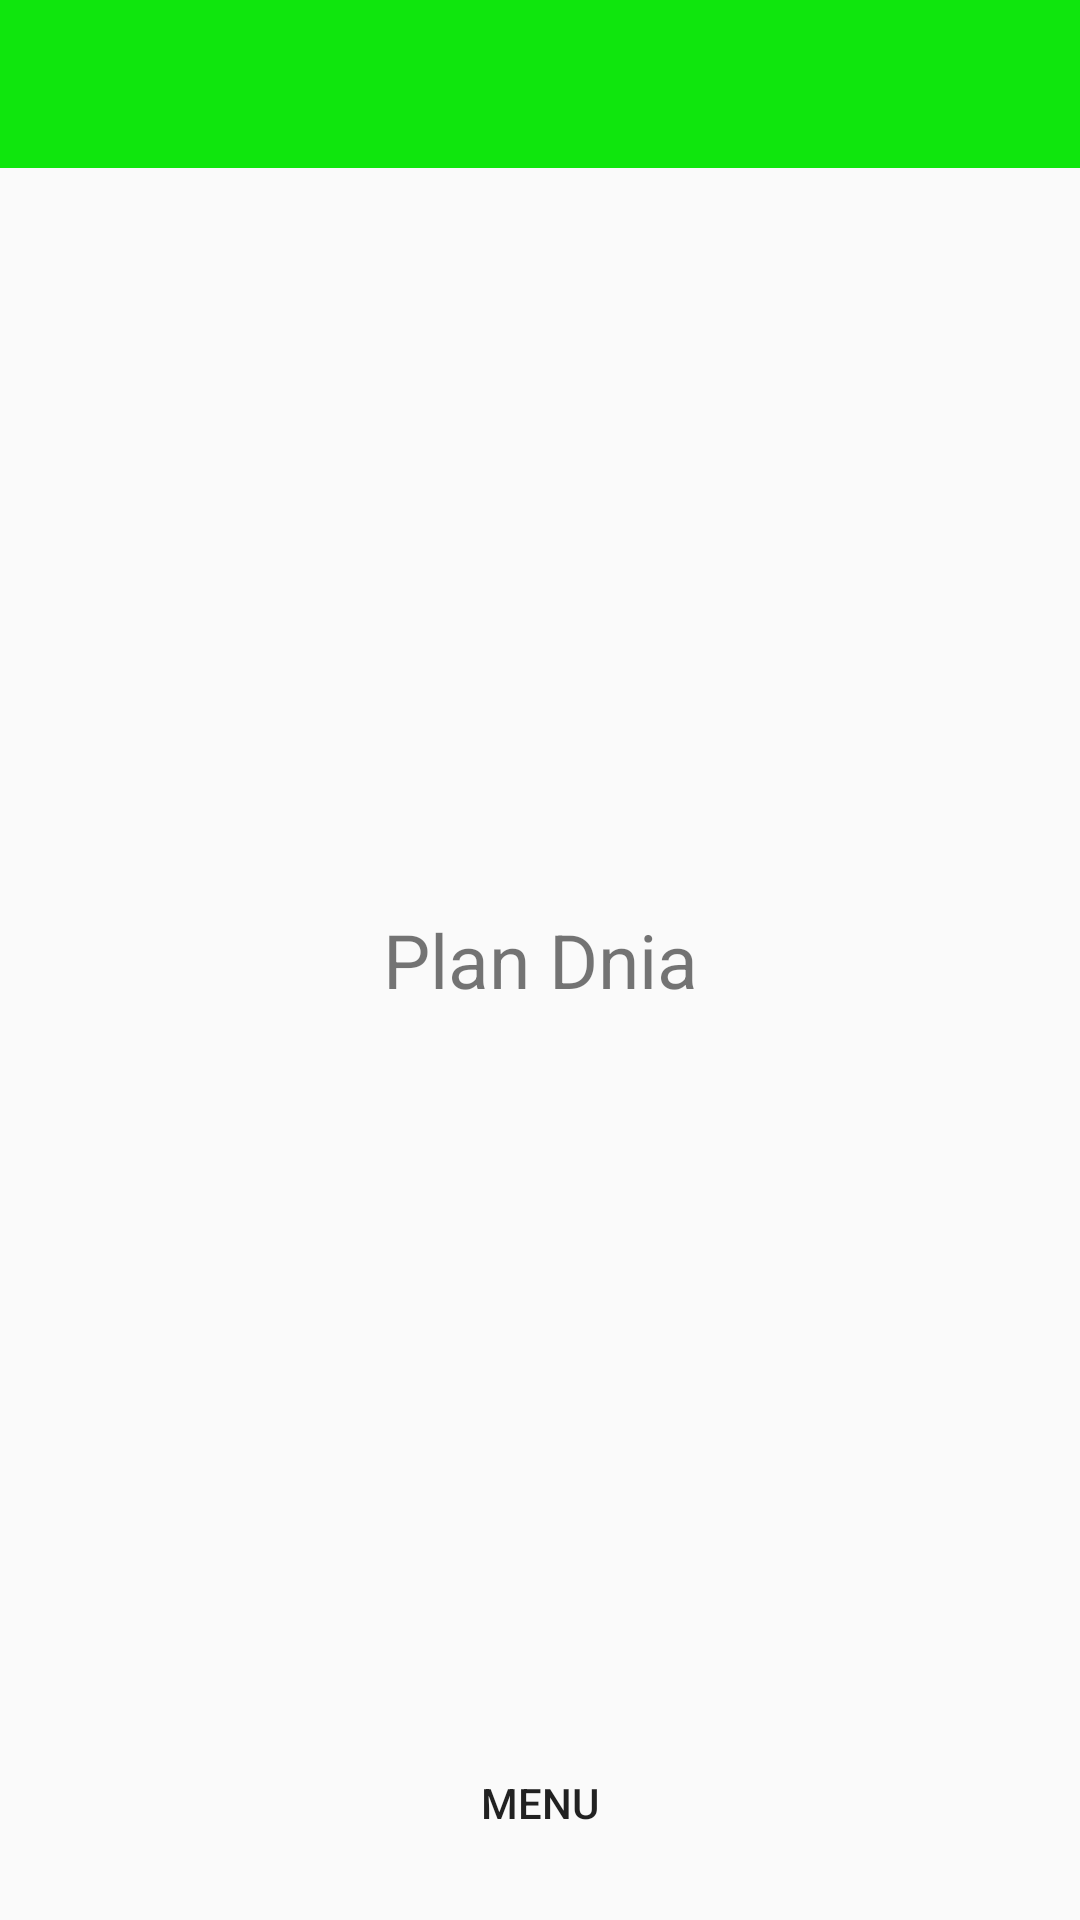

This screen was rendered from an Android layout file. Write that file and the resources it references.
<!-- AndroidManifest.xml: application theme Theme.AppCompat.Light.NoActionBar -->
<!-- res/layout/activity_desktop.xml -->
<?xml version="1.0" encoding="utf-8"?>
<RelativeLayout
    xmlns:android="http://schemas.android.com/apk/res/android"
    xmlns:tools="http://schemas.android.com/tools"
    android:layout_width="match_parent"
    android:layout_height="match_parent"
    tools:context="com.project.dayshedule.dayshedule.DesktopActivity">

    <include
        android:id="@+id/app_bar"
        layout="@layout/app_bar">

    </include>

    <TextView
        android:layout_width="match_parent"
        android:layout_height="match_parent"
        android:text="Plan Dnia"
        android:gravity="center"
        android:textSize="25sp" />

    <Button
        android:id="@+id/btnMainMenu"
        android:layout_width="match_parent"
        android:layout_height="wrap_content"
        android:layout_alignParentBottom="true"
        android:text="MENU"
        android:layout_marginBottom="15dp"
        android:layout_marginLeft="10dp"
        android:layout_marginRight="10dp"
        android:background="@drawable/button"
        android:onClick="openMainMenu"/>

</RelativeLayout>
<!-- res/layout/app_bar.xml (included above) -->
<?xml version="1.0" encoding="utf-8"?>
<android.support.v7.widget.Toolbar
    xmlns:android="http://schemas.android.com/apk/res/android"
    android:layout_width="match_parent"
    android:layout_height="wrap_content"
    xmlns:app="http://schemas.android.com/apk/res-auto"
    app:theme="@style/CustomToolbarStyle">

</android.support.v7.widget.Toolbar>
<!-- resources referenced by this layout -->
<resources>
  <style name="CustomToolbarStyle" parent="Theme.AppCompat.Light.NoActionBar">
          
          <item name="android:background">@color/colorPrimary</item>
          <item name="android:textColorPrimary">#FFF</item>
      </style>
  <color name="colorPrimary">#0fe60d</color>
</resources>
